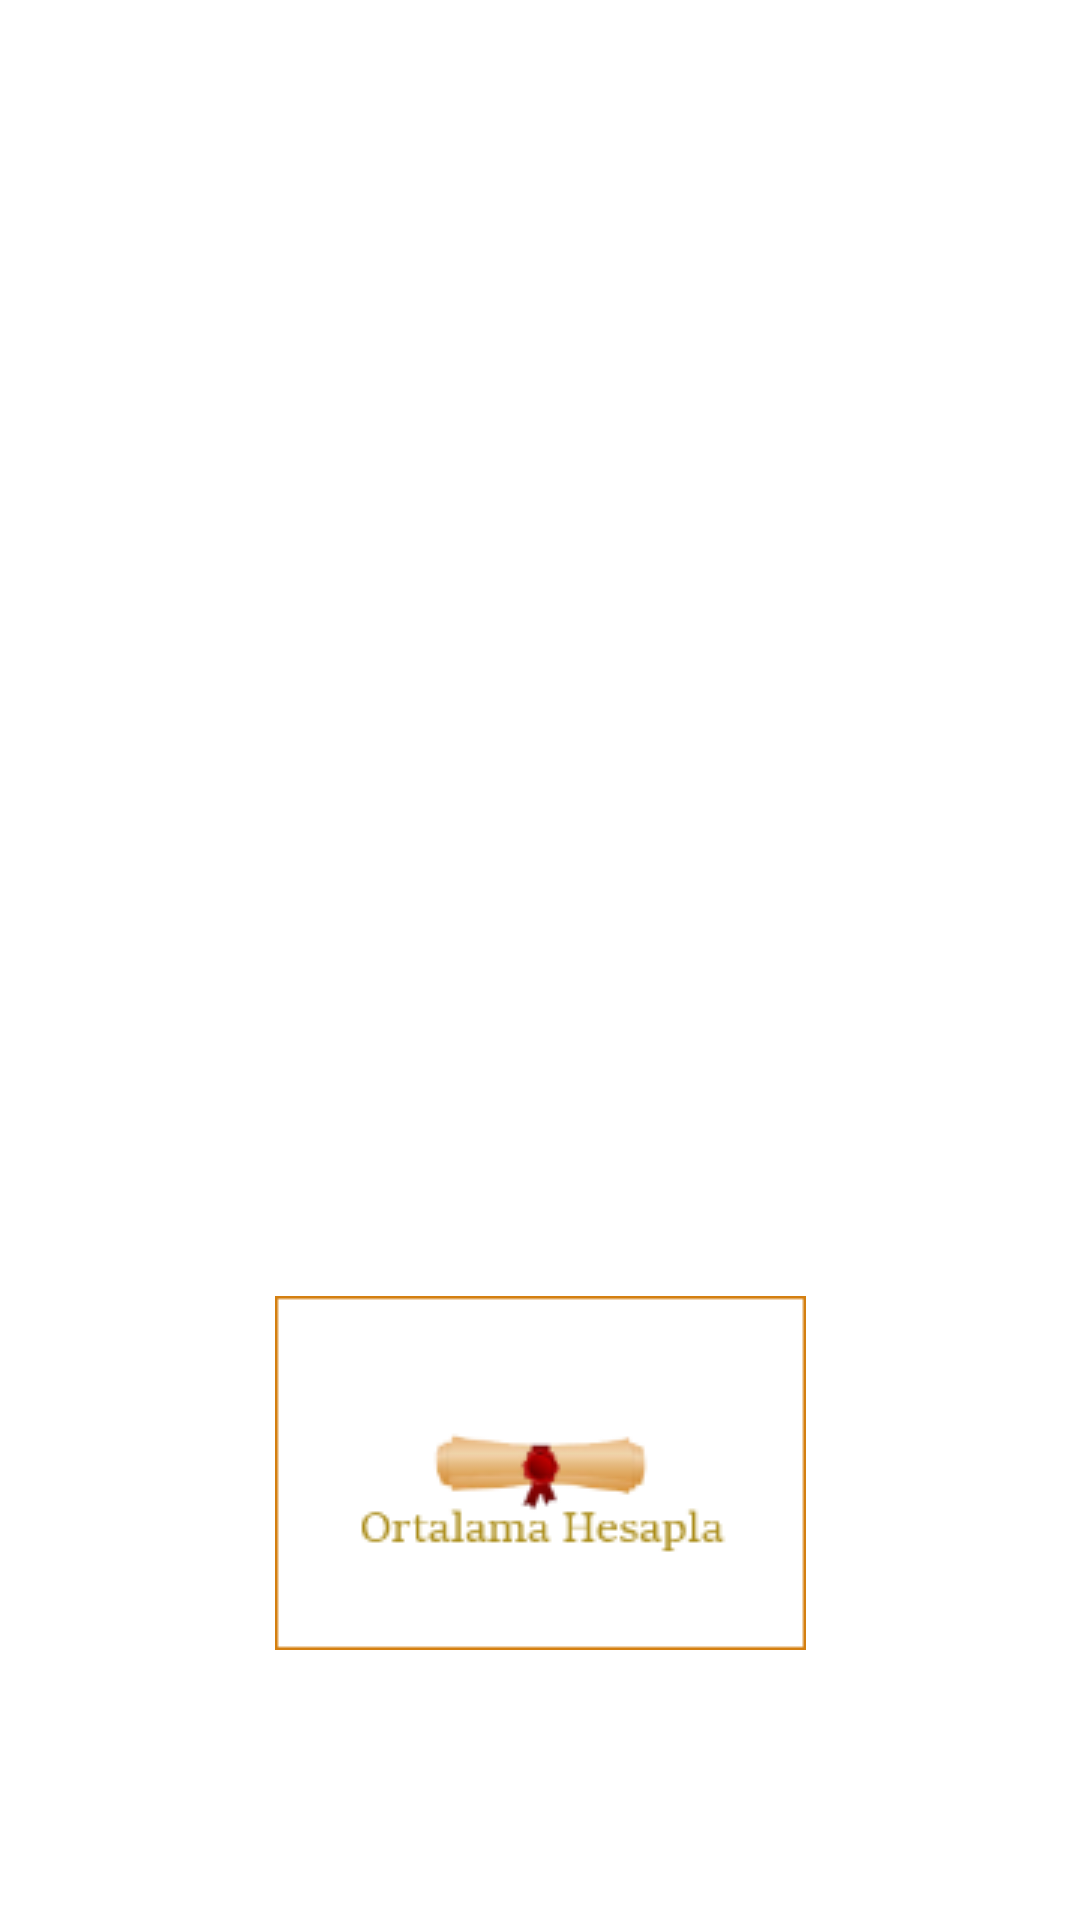

Android layout source for this screen:
<!-- AndroidManifest.xml: application theme Theme.UniGradePointAverageCalculator -->
<!-- res/layout/activity_splash.xml -->
<?xml version="1.0" encoding="utf-8"?>
<androidx.constraintlayout.widget.ConstraintLayout xmlns:android="http://schemas.android.com/apk/res/android"
    xmlns:app="http://schemas.android.com/apk/res-auto"
    xmlns:tools="http://schemas.android.com/tools"
    android:id="@+id/constraintLayoutSpalsh"
    android:layout_width="match_parent"
    android:layout_height="match_parent"
    tools:context=".SplashActivity">

    <ImageView
        android:id="@+id/imvGraduationKep"
        android:layout_width="0dp"
        android:layout_height="wrap_content"
        android:layout_marginTop="150dp"
        app:layout_constraintEnd_toEndOf="parent"
        app:layout_constraintHorizontal_bias="0.5"
        app:layout_constraintStart_toStartOf="parent"
        app:layout_constraintTop_toTopOf="parent" />

    <ImageButton
        android:id="@+id/imbuttonSplashButton"
        android:layout_width="wrap_content"
        android:layout_height="wrap_content"
        android:layout_marginBottom="90dp"
        android:background="@drawable/graduation_diploma"
        android:scaleType="center"
        app:layout_constraintBottom_toBottomOf="parent"
        app:layout_constraintEnd_toEndOf="parent"
        app:layout_constraintStart_toStartOf="parent"
        tools:ignore="SpeakableTextPresentCheck" />
</androidx.constraintlayout.widget.ConstraintLayout>
<!-- resources referenced by this layout -->
<resources>
  <!-- drawable graduation_diploma: png bitmap (drawable, 6349 bytes) -->
  <style name="Theme.UniGradePointAverageCalculator" parent="Theme.MaterialComponents.DayNight.NoActionBar">
          
          <item name="colorPrimary">@color/purple_500</item>
          <item name="android:textColor">@android:color/white</item>
          <item name="android:textStyle">bold</item>
          <item name="android:popupBackground">#F9A825</item>
          <item name="colorPrimaryVariant">@color/custom_color</item>
          <item name="colorOnPrimary">@color/white</item>
          
          <item name="colorSecondary">@color/teal_200</item>
          <item name="colorSecondaryVariant">@color/teal_700</item>
          <item name="colorOnSecondary">@color/black</item>
          
          <item name="android:statusBarColor" tools:targetApi="l">?attr/colorPrimaryVariant</item>
          
      </style>
  <color name="purple_500">#FF6200EE</color>
  <color name="custom_color">#340E71</color>
  <color name="white">#FFFFFFFF</color>
  <color name="teal_200">#FF03DAC5</color>
  <color name="teal_700">#FF018786</color>
  <color name="black">#FF000000</color>
</resources>
